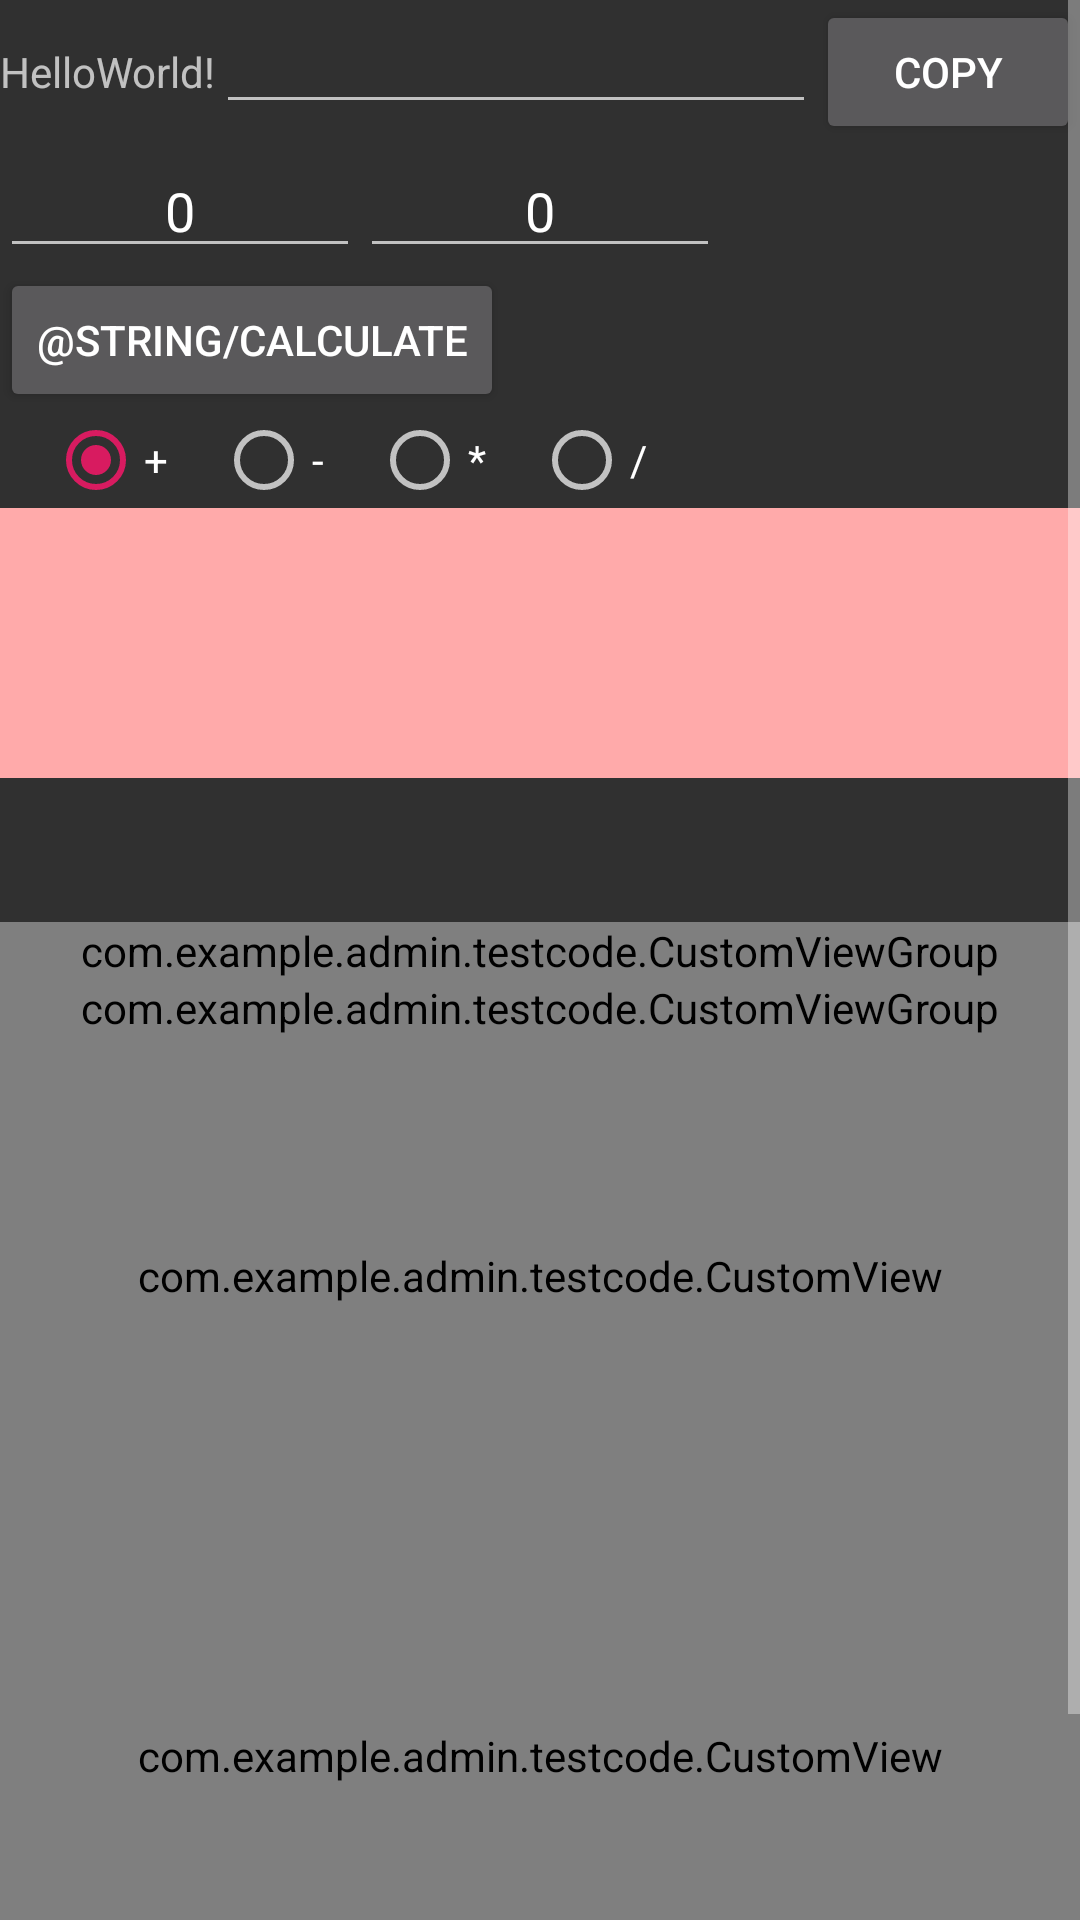

Write the Android layout XML for this screen, with the resource values it uses.
<!-- AndroidManifest.xml: activity theme AppTheme -->
<!-- res/layout/activity_main.xml -->
<?xml version="1.0" encoding="utf-8"?>
<LinearLayout xmlns:android="http://schemas.android.com/apk/res/android"
    xmlns:app="http://schemas.android.com/apk/res-auto"
    xmlns:tools="http://schemas.android.com/tools"
    android:layout_width="match_parent"
    android:layout_height="match_parent"
    android:orientation="vertical"
    tools:context=".MainActivity">

    <ScrollView
        android:fillViewport="true"
        android:layout_width="match_parent"
        android:layout_height="match_parent">

        <LinearLayout
            android:layout_width="match_parent"
            android:layout_height="match_parent"
            android:orientation="vertical">

            <LinearLayout
                android:layout_width="match_parent"
                android:layout_height="wrap_content"
                android:orientation="horizontal">

                <TextView
                    android:id="@+id/tvFirst"
                    android:layout_width="wrap_content"
                    android:layout_height="wrap_content"
                    android:text="Hello" />

                <TextView
                    android:id="@+id/tvShow"
                    android:layout_width="wrap_content"
                    android:layout_height="wrap_content"
                    android:text="World!" />


                <EditText
                    android:id="@+id/edtInputText"
                    android:layout_width="match_parent"
                    android:layout_height="wrap_content"
                    android:layout_weight="1"
                    android:inputType="text" />

                <Button
                    android:id="@+id/btnCopy"
                    android:layout_width="wrap_content"
                    android:layout_height="wrap_content"
                    android:text="copy" />
            </LinearLayout>

            <LinearLayout
                android:layout_width="match_parent"
                android:layout_height="wrap_content">

                <EditText
                    android:id="@+id/edtInputNum1"
                    style="@style/edtInput"
                    android:layout_width="0dp"
                    android:layout_height="wrap_content"
                    android:layout_weight="1"
                    android:text="@string/defaultValueInput" />

                <EditText
                    android:id="@+id/edtInputNum2"
                    style="@style/edtInput"
                    android:layout_width="0dp"
                    android:layout_height="wrap_content"
                    android:layout_weight="1"
                    android:text="@string/defaultValueInput" />

                <TextView
                    android:id="@+id/tvResult"
                    android:layout_width="0dp"
                    android:layout_height="wrap_content"
                    android:layout_weight="1"
                    android:freezesText="true"/>
            </LinearLayout>

            <Button
                android:id="@+id/btnCalculate"
                android:layout_width="wrap_content"
                android:layout_height="wrap_content"
                android:text="@string/calculate" />

            <RadioGroup
                android:id="@+id/rgMath"
                android:layout_width="wrap_content"
                android:layout_height="wrap_content"
                android:checkedButton="@+id/rbPlus"
                android:orientation="horizontal">

                <RadioButton
                    android:id="@+id/rbPlus"
                    android:layout_width="wrap_content"
                    android:layout_height="wrap_content"
                    android:layout_marginLeft="@dimen/rbDimen"
                    android:text="+" />

                <RadioButton
                    android:id="@+id/rbMinus"
                    android:layout_width="wrap_content"
                    android:layout_height="wrap_content"
                    android:layout_marginLeft="@dimen/rbDimen"
                    android:text="-" />

                <RadioButton
                    android:id="@+id/rbMultiply"
                    android:layout_width="wrap_content"
                    android:layout_height="wrap_content"
                    android:layout_marginLeft="@dimen/rbDimen"
                    android:text="*" />

                <RadioButton
                    android:id="@+id/rbDivide"
                    android:layout_width="wrap_content"
                    android:layout_height="wrap_content"
                    android:layout_marginLeft="@dimen/rbDimen"
                    android:text="/" />
            </RadioGroup>

            <include layout="@layout/sample_bar"/>
            <ProgressBar
                style="@style/ProgressBarStyle"
                android:layout_width="wrap_content"
                android:layout_height="wrap_content" />

            <com.example.admin.testcode.CustomViewGroup
                android:id="@+id/viewGroup1"
                android:layout_width="match_parent"
                android:layout_height="wrap_content">
            </com.example.admin.testcode.CustomViewGroup>
            <com.example.admin.testcode.CustomViewGroup
                android:id="@+id/viewGroup2"
                android:layout_width="match_parent"
                android:layout_height="wrap_content">
            </com.example.admin.testcode.CustomViewGroup>

            <com.example.admin.testcode.CustomView
                android:id="@+id/view1"
                android:layout_width="match_parent"
                android:layout_height="160dp"/>
            <com.example.admin.testcode.CustomView
                android:id="@+id/view2"
                android:layout_width="match_parent"
                android:layout_height="160dp"
                app:isBlue="true"/>
            
                
                
                
                

            <LinearLayout
                android:layout_width="match_parent"
                android:layout_height="wrap_content"
                android:orientation="horizontal">
                <com.inthecheesefactory.thecheeselibrary.widget.AdjustableImageButton
                    android:layout_width="0dp"
                    android:layout_height="wrap_content"
                    android:layout_weight="1"
                    android:adjustViewBounds="true"
                    android:background="@drawable/selector_btn_test"
                    android:scaleType="fitXY"
                    android:src="@drawable/ic_launcher" />

                <com.inthecheesefactory.thecheeselibrary.widget.AdjustableImageView
                    android:layout_width="0dp"
                    android:layout_height="wrap_content"
                    android:layout_weight="1"
                    android:adjustViewBounds="true"
                    android:src="@drawable/ic_launcher" />
            </LinearLayout>
        </LinearLayout>
    </ScrollView>

</LinearLayout>
<!-- res/layout/sample_bar.xml (included above) -->
<?xml version="1.0" encoding="utf-8"?>
<merge    xmlns:android="http://schemas.android.com/apk/res/android"
    android:layout_width="match_parent"
    android:layout_height="match_parent">
    <View
        android:layout_width="match_parent"
        android:layout_height="45dp"
        android:background="#ffaaaa"/>
    <View
        android:layout_width="match_parent"
        android:layout_height="45dp"
        android:background="#ffaaaa"/>
</merge>
<!-- resources referenced by this layout -->
<resources>
  <dimen name="rbDimen">16dp</dimen>
  <string name="calculate">คำนวณ</string>
  <string name="defaultValueInput">0</string>
  <style name="ProgressBarStyle" parent="@android:style/Widget.Holo.ProgressBar" />
  <style name="edtInput">
          <item name="android:inputType">number</item>
          <item name="android:gravity">center</item>
      </style>
  <style name="AppTheme" parent="Theme.AppCompat.NoActionBar">
          
          <item name="colorPrimary">@color/colorPrimary</item>
          <item name="colorPrimaryDark">@color/colorPrimaryDark</item>
          <item name="colorAccent">@color/colorAccent</item>
      </style>
  <color name="colorPrimary">#008577</color>
  <color name="colorPrimaryDark">#00574B</color>
  <color name="colorAccent">#D81B60</color>
</resources>
